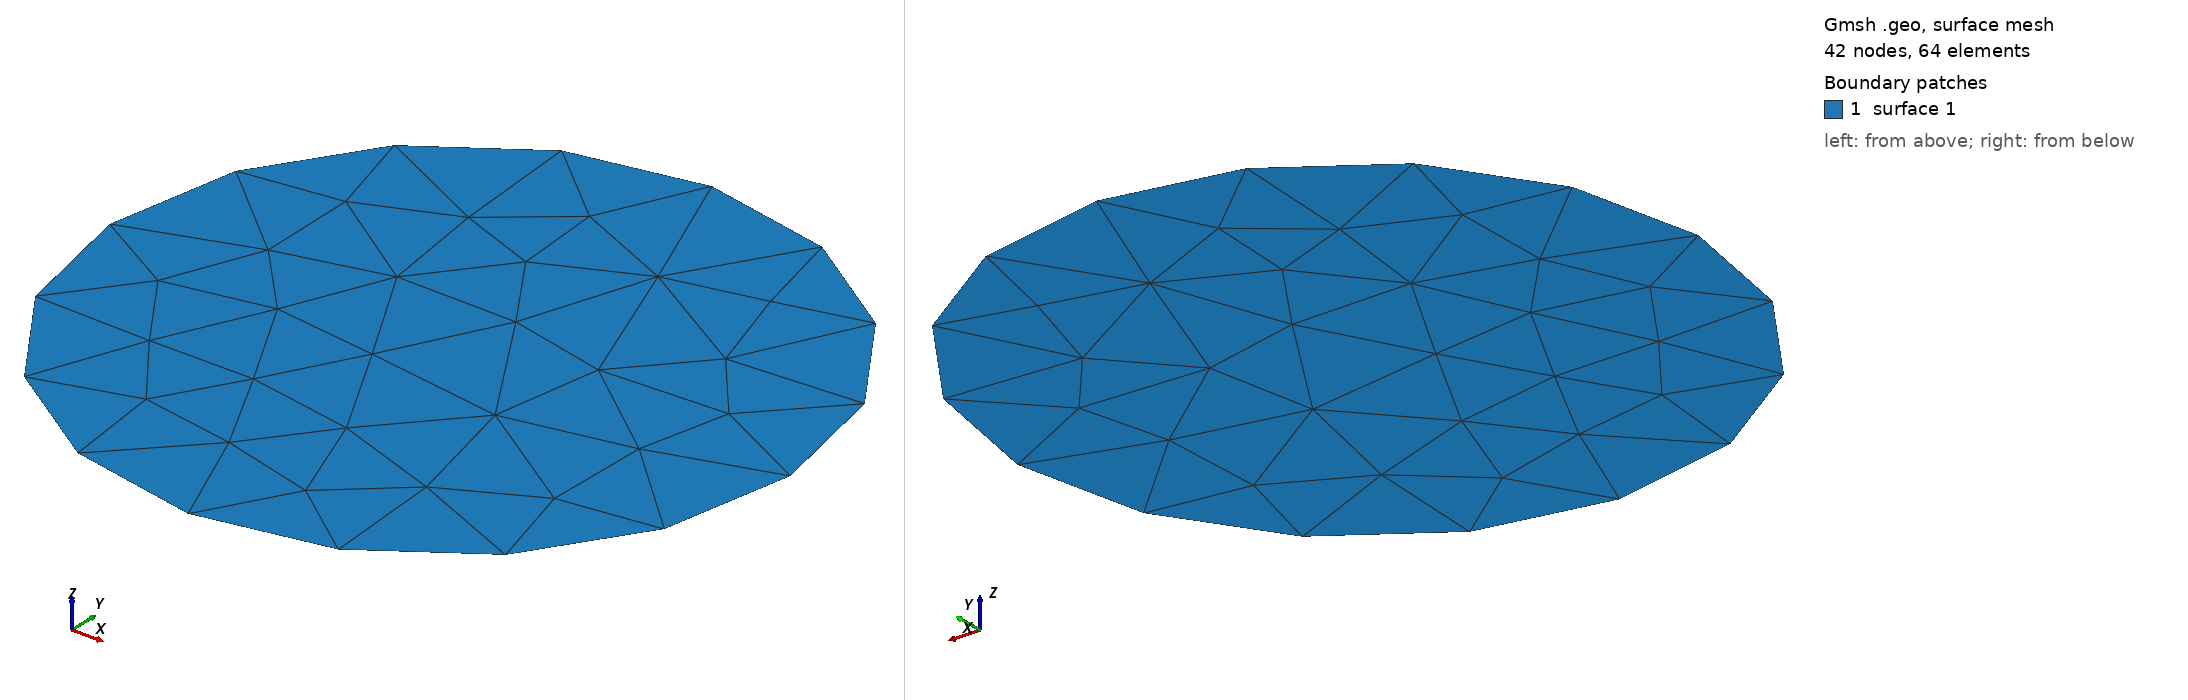

Gmsh geometry script, surface-meshed: 42 nodes, 64 surface elements. Boundary patches (legend numbers): 1 surface 1. Left view from above one corner, right view from below the opposite corner. The script declares no physical surfaces, so the legend lists its geometric surfaces. The drawing asked Gmsh for element sizes between 1% and 20% of the model's largest extent; the script's own settings can give other sizes.

=== round2.geo (drawn) ===
// Gmsh project created on Tue Dec 30 16:25:35 2025
//+
Point(1) = {0.5, 0.5, 0, 1.0};
//+
Point(2) = {0.5, 0.3, 0, 1.0};
//+
Point(3) = {0.5, 0.7, 0, 1.0};
//+
Circle(1) = {2, 1, 3};
//+
Circle(2) = {3, 1, 2};
//+
Curve Loop(1) = {2, 1};
//+
Plane Surface(1) = {1};
//+
Physical Curve("inclusion", 3) = {1, 2};
